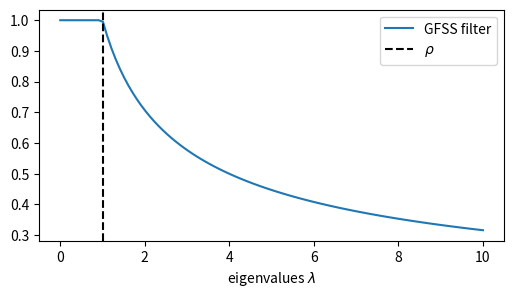

Recreate this plot in Python. (Note: this script raises an exception after producing the figure.)
import matplotlib.pyplot as plt
import numpy as np

rho = 1
filter = lambda x, rho: np.minimum(1, np.sqrt(rho / x))
x = np.linspace(0, 10, 100)
filtered = [1] + list(filter(x[1:], rho))

fig, ax = plt.subplots(1, 1, figsize=(6, 3))
ax.plot(x, filtered, label="GFSS filter")
ax.axvline(x=rho, linestyle="--", c="k", label="$\\rho$")
ax.set_xlabel("eigenvalues $\lambda$")
ax.legend()

import ruptures as rpt  # our package
import networkx as nx  # for graph utils

from ruptures.costs.costgfssl2 import CostGFSSL2  # the gfss based cost function

# Graph generation

nb_nodes = 120
cluster_nb = 6
mean_cluster_size = 20
inter_density = 0.02  # density of inter-clusters edges
intra_density = 0.95  # density of intra-clusters edges
graph_seed = 9  # for reproducibility
G = nx.gaussian_random_partition_graph(
    n=nb_nodes,
    s=mean_cluster_size,
    v=2 * mean_cluster_size,
    p_in=intra_density,
    p_out=inter_density,
    seed=graph_seed,
)
coord = nx.spring_layout(G, seed=graph_seed)  # for plotting consistency

# Vizualization of the graph clusters

clusters_seed = 20
clusters = nx.algorithms.community.louvain.louvain_communities(G, seed=clusters_seed)
colors_dct = {0: "r", 1: "b", 2: "g", 3: "orange", 4: "purple", 5: "brown"}
cluster_idx_arr = np.zeros((nb_nodes))

for cl_ind in range(len(clusters)):
    for node_ind in list(clusters[cl_ind]):
        cluster_idx_arr[node_ind] = cl_ind

colors_l = [colors_dct[cluster_idx_arr[node_ind]] for node_ind in range(nb_nodes)]

fig, ax = plt.subplots(1, 1, figsize=(8, 5))
ax.set_title("Clusters vizualization")
nx.draw_networkx(G, pos=coord, with_labels=True, node_color=colors_l, ax=ax)

#  Some eignevalues
from scipy.linalg import eigh

eigvals, eigvects = eigh(nx.laplacian_matrix(G).toarray())
print([eigvals[i] for i in [0, 1, 5, 10, 20, 50, 100, -1]])

## SIGNAL GENERATION AND HYPER-PARAMETERS SETUP

n_dims = nb_nodes
dims_with_change = np.array([dim for dim in clusters[-1]])
n_dims_with_change = len(dims_with_change)
n_samples = 100
signal_seed = 10
noise_std_values = [0.1, 1, 2, 3, 4]

# Algorithm hyper-parameters
pen = 500
rho = eigvals[1] / 2

print(f"Number of nodes: {nb_nodes}, ")
print(f"The dimensions with changes are: {[dim for dim in dims_with_change]} ")
print(f"We set the cut-sparsity rho = {rho}. \n")

print("RESULTS: \n-------- \n")
for noise_std in noise_std_values:

    signal_with_change, gt_bkps = rpt.pw_constant(
        n_samples, n_dims_with_change, 1, noise_std=noise_std, seed=signal_seed
    )
    signal, _ = rpt.pw_constant(
        n_samples, n_dims, 0, noise_std=noise_std, seed=signal_seed
    )
    signal[:, dims_with_change] = signal_with_change

    ## CHANGE POINT DETECTION

    # with graph and GFSS
    laplacian_mat = nx.laplacian_matrix(G).toarray()
    cost_rpt_pelt = CostGFSSL2(laplacian_mat, rho)
    graph_algo = rpt.Pelt(custom_cost=cost_rpt_pelt, jump=1, min_size=1).fit(signal)
    my_graph_bkps = graph_algo.predict(pen=pen)

    # without graph
    algo = rpt.Pelt(model="l2", jump=1, min_size=1).fit(signal)
    my_bkps = algo.predict(pen=pen)

    print(
        "NOISE_STD=",
        noise_std,
        "\tGROUNDTRUTH",
        gt_bkps,
        "\tWITH GFSS: ",
        my_graph_bkps,
        "\tSTANDARD L2: ",
        my_bkps,
    )

## SIGNAL GENERATION AND HYPER-PARAMETERS SETUP

rng = np.random.default_rng(seed=10)

# signal hyper-parameters
n_dims = nb_nodes  # number of dimensions equals the number of nodes
n_dims_with_change = n_dims // 25  # number of nodes undergoing a mean change
dims_with_change = np.arange(n_dims)
rng.shuffle(dims_with_change)  # randomizing the nodes with change
dims_with_change = dims_with_change[:n_dims_with_change]

# building the signal itself
n_samples = 100
signal_seed = 10
noise_std = 1

signal_with_change, gt_bkps = rpt.pw_constant(
    n_samples, n_dims_with_change, 1, noise_std=noise_std, seed=signal_seed
)
signal, _ = rpt.pw_constant(n_samples, n_dims, 0, noise_std=noise_std, seed=signal_seed)
signal[:, dims_with_change] = signal_with_change

print(f"The dimensions with changes are: {[dim for dim in dims_with_change]}")

# algorithm hyper-parameters
pen = 500

rho_values = [
    eigvals[1] / 10,
    eigvals[1] / 2,
    eigvals[1],
    2 * eigvals[1],
    eigvals[60],
    eigvals[-1],
]

for rho in rho_values:

    ## CHANGE POINT DETECTION

    # with graph and GFSS
    laplacian_mat = nx.laplacian_matrix(
        G
    ).toarray()  # extract the laplacian matrix as an numpy array
    cost_rpt_pelt = CostGFSSL2(laplacian_mat, rho)
    graph_algo = rpt.Pelt(custom_cost=cost_rpt_pelt, jump=1, min_size=1).fit(signal)
    my_graph_bkps = graph_algo.predict(pen=pen)

    # without graph
    algo = rpt.Pelt(model="l2", jump=1, min_size=1).fit(signal)
    my_bkps = algo.predict(pen=pen)

    print(
        "RHO=",
        round(rho, ndigits=3),
        "\tGROUNDTRUTH",
        gt_bkps,
        "\tWITH GFSS: ",
        my_graph_bkps,
        "\tSTANDARD L2: ",
        my_bkps,
    )